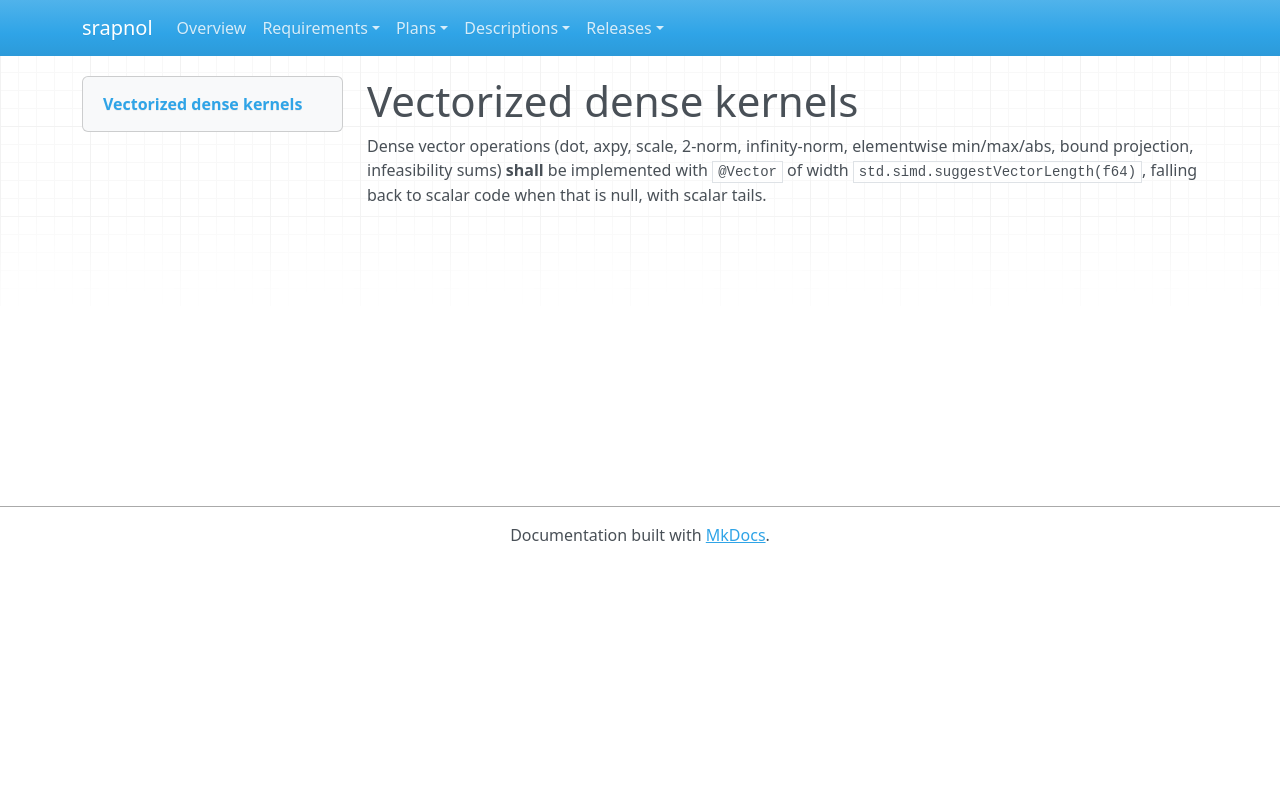

repository: emanspeaks/srapnol · page: srs/SRS-098/index.html · generator: mkdocs

---
active: true
category: constraint
derived: false
level: 8.2
links:
- SYS-001: ItJnz4iOh-o61yl1qcExgZFnsE9aDaUKq3ZxblNJ4Zw=
- SYS-002: Lw_eGGcp_WIAS3KQ1-p3m56Q5A8qUIaRMahduT4RXno=
normative: true
ref: ''
reviewed: qes9hbypN6u8VrxvxyieBe-ajc8narN9cpaDaODSWlI=
status: pending
verification-method: Inspection
---

# Vectorized dense kernels

Dense vector operations (dot, axpy, scale, 2-norm, infinity-norm, elementwise
min/max/abs, bound projection, infeasibility sums) **shall** be implemented with
`@Vector` of width `std.simd.suggestVectorLength(f64)`, falling back to scalar code
when that is null, with scalar tails.
